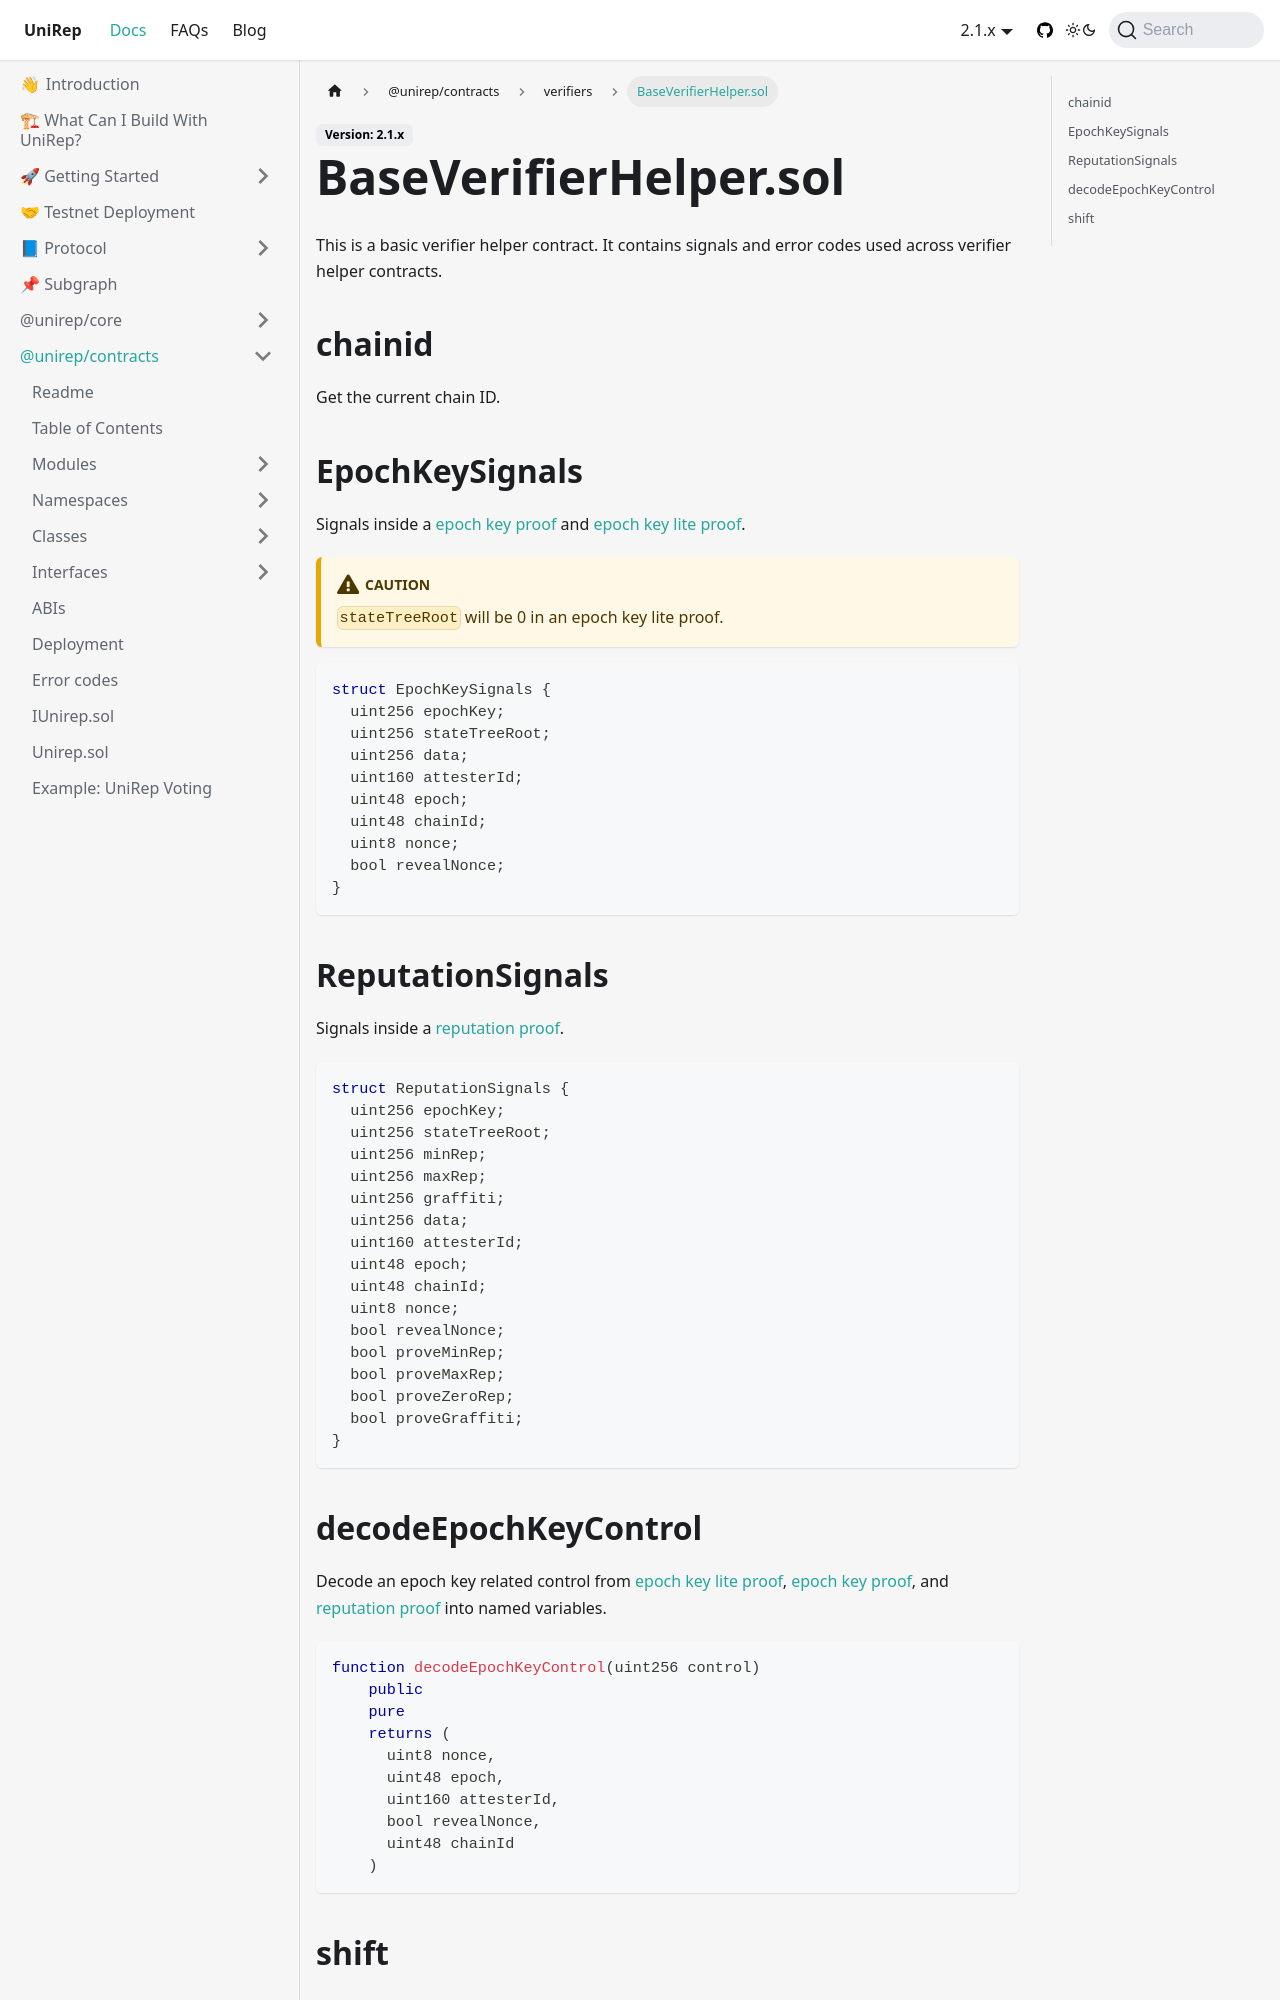

repository: Unirep/Unirep · page: docs/contracts-api/verifiers/base-verifier-helper/index.html · generator: docusaurus

---
title: BaseVerifierHelper.sol
---

This is a basic verifier helper contract. It contains signals and error codes used across verifier helper contracts.

## chainid

Get the current chain ID.

## EpochKeySignals

Signals inside a [epoch key proof](../../circuits-api/classes/src.EpochKeyProof.md) and [epoch key lite proof](../../circuits-api/classes/src.EpochKeyLiteProof.md).

:::caution
`stateTreeRoot` will be 0 in an epoch key lite proof.
:::

```sol
struct EpochKeySignals {
  uint256 epochKey;
  uint256 stateTreeRoot;
  uint256 data;
  uint160 attesterId;
  uint48 epoch;
  uint48 chainId;
  uint8 nonce;
  bool revealNonce;
}
```

## ReputationSignals

Signals inside a [reputation proof](../../circuits-api/classes/src.ReputationProof.md).

```sol
struct ReputationSignals {
  uint256 epochKey;
  uint256 stateTreeRoot;
  uint256 minRep;
  uint256 maxRep;
  uint256 graffiti;
  uint256 data;
  uint160 attesterId;
  uint48 epoch;
  uint48 chainId;
  uint8 nonce;
  bool revealNonce;
  bool proveMinRep;
  bool proveMaxRep;
  bool proveZeroRep;
  bool proveGraffiti;
}
```
